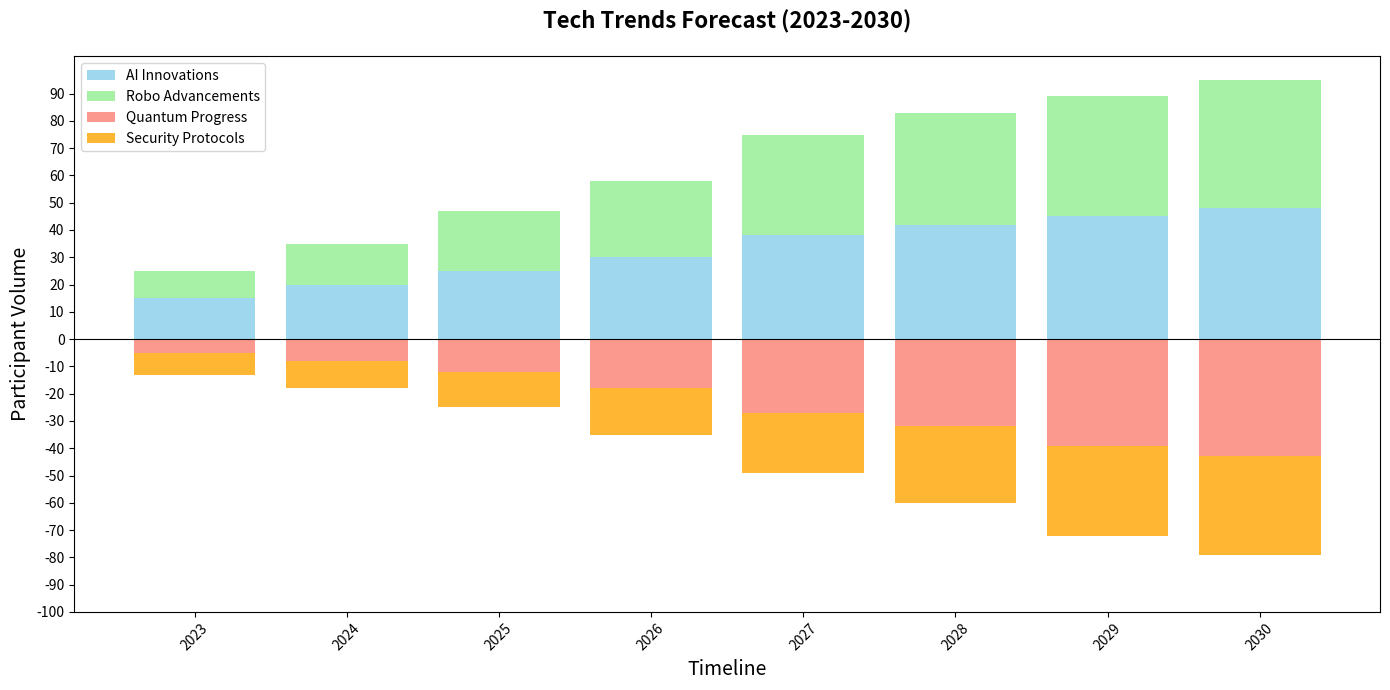

This chart was generated by the following Python code:
import matplotlib.pyplot as plt
import numpy as np

years = np.arange(2023, 2031)
ai_exhibitors = [15, 20, 25, 30, 38, 42, 45, 48]
robotics_exhibitors = [10, 15, 22, 28, 37, 41, 44, 47]
quantum_exhibitors = [-5, -8, -12, -18, -27, -32, -39, -43]
cybersecurity_exhibitors = [-8, -10, -13, -17, -22, -28, -33, -36]

fig, ax = plt.subplots(figsize=(14, 7))

ax.bar(years, ai_exhibitors, label='AI Innovations', color='skyblue', alpha=0.8)
ax.bar(years, robotics_exhibitors, bottom=ai_exhibitors, label='Robo Advancements', color='lightgreen', alpha=0.8)
ax.bar(years, quantum_exhibitors, label='Quantum Progress', color='salmon', alpha=0.8)
ax.bar(years, cybersecurity_exhibitors, bottom=quantum_exhibitors, label='Security Protocols', color='orange', alpha=0.8)

ax.set_title('Tech Trends Forecast (2023-2030)', fontsize=16, fontweight='bold', pad=20)
ax.set_xlabel('Timeline', fontsize=14)
ax.set_ylabel('Participant Volume', fontsize=14)

ax.set_xticks(years)
ax.set_xticklabels(years, rotation=45)
ax.set_yticks(np.arange(-100, 100, step=10))

plt.tight_layout()
plt.legend(loc='upper left')
plt.axhline(0, color='black', linewidth=0.8)  # Central axis line
plt.show()
